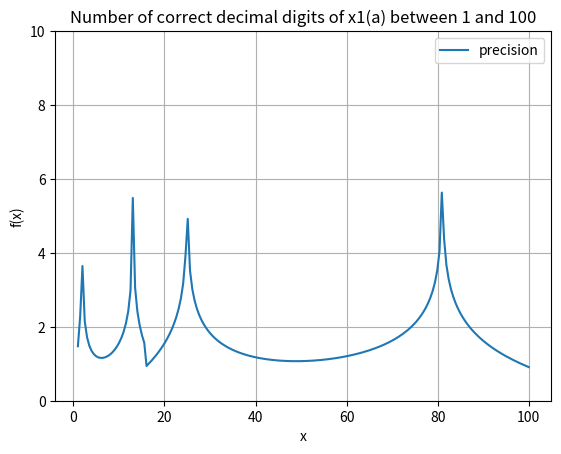

Here is the Python script that generated this plot:
import matplotlib.pyplot as plt
import numpy as np

# Find the best quadratic approximation to sqrt(x) for x between 1 and 100.
x = np.linspace(1, 100, 100)

# Calculate the corresponding values of sqrt(x).
y = np.sqrt(x)

# Create a matrix A and a vector b for the least squares problem.
A = np.vstack([np.ones(len(x)), x, x**2]).T
b = y

# Solve the least squares problem.
coeffs = np.linalg.lstsq(A, b)[0]

# Create the quadratic polynomial.
# p = lambda x: coeffs[0] + coeffs[1]*x + coeffs[2]*x**2
x0_p = lambda x : (12.5 + x)/7.0 - x**2/1800.0
#x0_p = lambda x : 1.78 + 0.13436*x - 5.47e-4*x**2
#x0_p = lambda x : (8.0 + x)/7.0 - x**2/1850.0

# Plot the original function and the quadratic approximation.
# plt.plot(x, y, label='sqrt(x)')
# plt.plot(x, x0_p(x), label='quadratic approximation')
# plt.xlabel('x')
# plt.ylabel('y')
# plt.legend()
#plt.show()

# Compute the next approximation using a 2nd order algorithm.
def update(x, a):
  #return -1/16 * (x**3 / a) + 9/16 * (x + a/x) - 1/16 * (a**2 / (x**3))  # This gives 3 digits after 1st update, 12 digits after 2nd update, etc., but it is slower.
  return (0.0 + x + a / x)/2.0
# Compute the first approximation. Input must be between 1 and 100.
def x0(a):
    return   (15.0 + 3 * a) / 15.0 if a <= 16.0 else  (45.0 + a) / 14.0

# Compute the second approximation.
def x1(a):
  return update(x0(a), a)

def x1_p(a):
  return update(x0_p(a), a)


# Compute the number of correct digits in the second approximation.

def prec2(a):
  r1 = x1(a)
  r2 = update(r1, a)
  r = update(r2, a)
  return np.log10(np.abs(a - r * r))

def prec1(a):
  r = x1(a)
  return np.log10(np.abs(a - r*r))

x_init = 1
x_end = 100

x = np.linspace(x_init, x_end, 2*np.abs(x_end-x_init))

y = np.array([-prec1(i) for i in x])

plt.plot(x, y, label="precision")


plt.xlabel("x")
plt.ylabel("f(x)")
plt.title(f"Number of correct decimal digits of x1(a) between {x_init} and {x_end}")

plt.legend()
plt.ylim((0, 10))

plt.grid(True)
plt.show()

